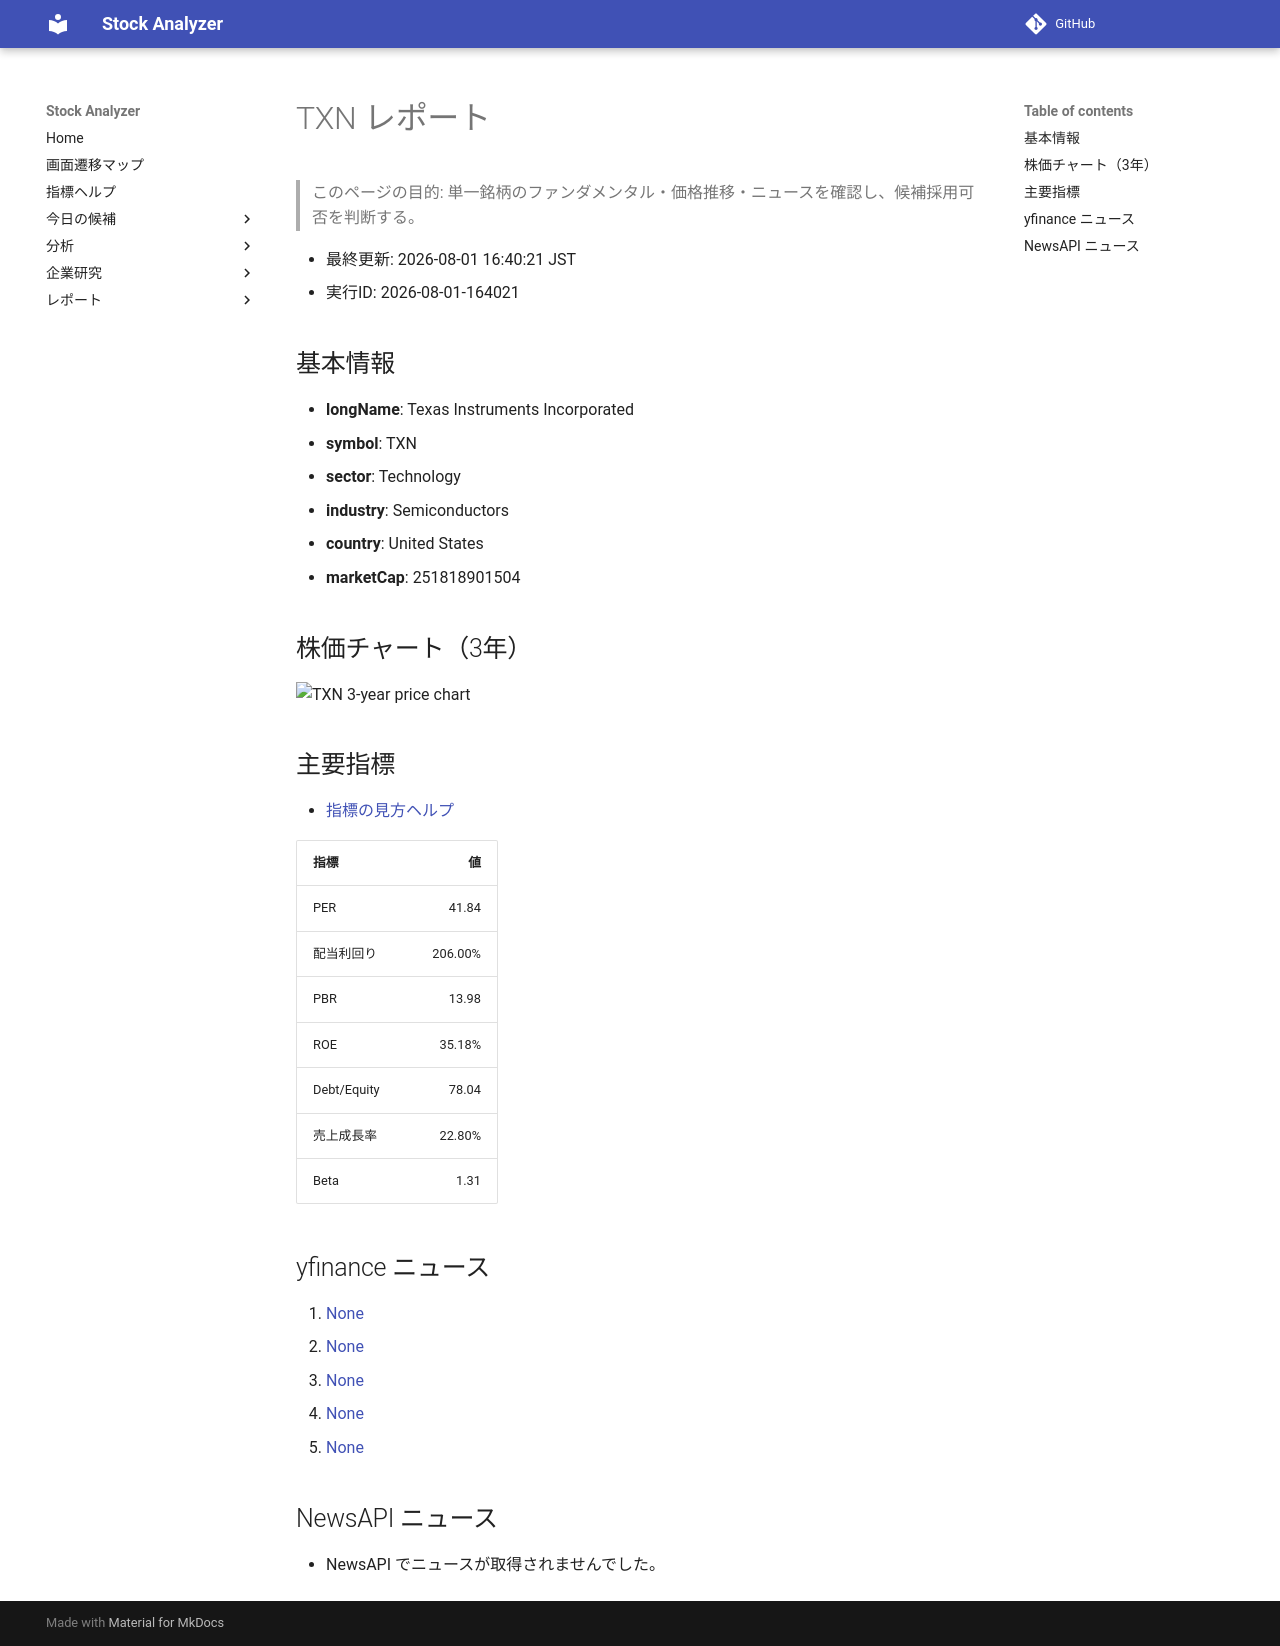

repository: Yumi-note/Making-APP · page: reports/2026-08-01/164021/TXN/index.html · generator: mkdocs

# TXN レポート

> このページの目的: 単一銘柄のファンダメンタル・価格推移・ニュースを確認し、候補採用可否を判断する。

- 最終更新: 2026-08-01 16:40:21 JST
- 実行ID: 2026-08-01-164021

## 基本情報

- **longName**: Texas Instruments Incorporated
- **symbol**: TXN
- **sector**: Technology
- **industry**: Semiconductors
- **country**: United States
- **marketCap**: 251818901504

## 株価チャート（3年）

![TXN 3-year price chart](TXN_3y.png)

## 主要指標

- [指標の見方ヘルプ](../../../../indicators.md)

| 指標 | 値 |
|---|---:|
| PER | 41.84 |
| 配当利回り | 206.00% |
| PBR | 13.98 |
| ROE | 35.18% |
| Debt/Equity | 78.04 |
| 売上成長率 | 22.80% |
| Beta | 1.31 |

## yfinance ニュース

1. [None](None)
2. [None](None)
3. [None](None)
4. [None](None)
5. [None](None)

## NewsAPI ニュース

- NewsAPI でニュースが取得されませんでした。
